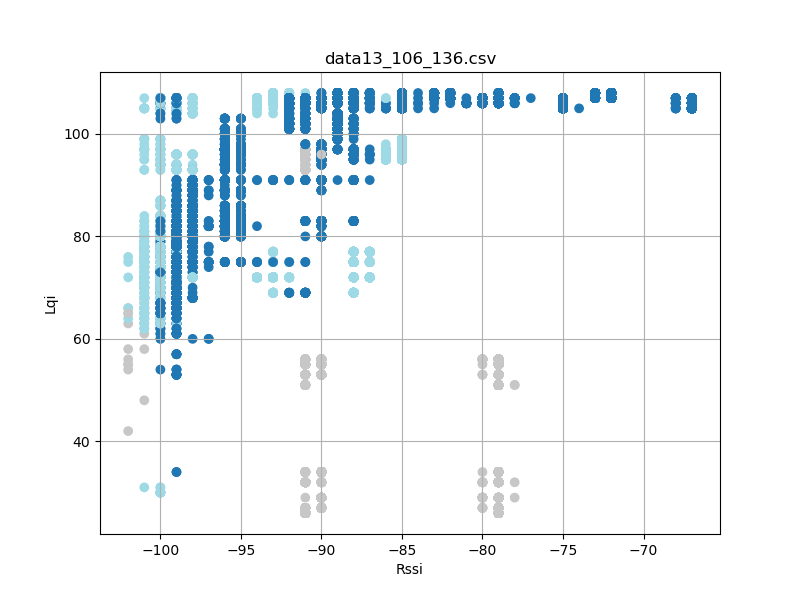

Source data for this figure (header and first rows):
timestamp, rssi, lqi, device_id
'2023-08-26 12:23:17, 058', -92, 107, 13
'2023-08-26 12:23:17, 150', -91, 107, 13
'2023-08-26 12:23:17, 244', -92, 107, 13
'2023-08-26 12:23:17, 338', -91, 107, 13
'2023-08-26 12:23:17, 433', -91, 107, 13
'2023-08-26 12:23:17, 527', -92, 107, 13
'2023-08-26 12:23:17, 619', -92, 107, 13
'2023-08-26 12:23:17, 713', -91, 107, 13
'2023-08-26 12:23:17, 807', -91, 107, 13
'2023-08-26 12:23:17, 902', -91, 107, 13
'2023-08-26 12:23:17, 996', -91, 107, 13
'2023-08-26 12:23:18, 088', -92, 107, 13
'2023-08-26 12:23:18, 182', -91, 107, 13
'2023-08-26 12:23:18, 276', -91, 107, 13
'2023-08-26 12:23:18, 370', -91, 107, 13
'2023-08-26 12:23:18, 463', -91, 107, 13
'2023-08-26 12:23:18, 557', -91, 107, 13
'2023-08-26 12:23:18, 745', -92, 107, 13
'2023-08-26 12:23:18, 934', -91, 107, 13
'2023-08-26 12:23:19, 027', -91, 107, 13
'2023-08-26 12:23:19, 119', -92, 107, 13
'2023-08-26 12:23:19, 213', -91, 107, 13
'2023-08-26 12:23:19, 307', -91, 107, 13
'2023-08-26 12:23:19, 401', -92, 107, 13
'2023-08-26 12:23:19, 495', -91, 107, 13
'2023-08-26 12:23:19, 589', -92, 107, 13
'2023-08-26 12:23:19, 683', -91, 107, 13
'2023-08-26 12:23:19, 870', -91, 107, 13
'2023-08-26 12:23:19, 964', -91, 107, 13
'2023-08-26 12:23:20, 057', -91, 107, 13
'2023-08-26 12:23:20, 151', -91, 107, 13
'2023-08-26 12:23:20, 245', -91, 107, 13
'2023-08-26 12:23:20, 339', -92, 107, 13
'2023-08-26 12:23:20, 433', -91, 107, 13
'2023-08-26 12:23:20, 526', -91, 107, 13
'2023-08-26 12:23:20, 620', -91, 107, 13
'2023-08-26 12:23:20, 713', -91, 107, 13
'2023-08-26 12:23:20, 808', -91, 107, 13
'2023-08-26 12:23:20, 902', -92, 107, 13
'2023-08-26 12:23:20, 994', -92, 107, 13
'2023-08-26 12:23:21, 089', -91, 107, 13
'2023-08-26 12:23:21, 182', -91, 107, 13
'2023-08-26 12:23:21, 276', -91, 107, 13
'2023-08-26 12:23:21, 370', -92, 107, 13
'2023-08-26 12:23:21, 463', -92, 107, 13
'2023-08-26 12:23:21, 651', -91, 107, 13
'2023-08-26 12:23:21, 745', -91, 107, 13
'2023-08-26 12:23:21, 839', -92, 107, 13
'2023-08-26 12:23:21, 932', -92, 107, 13
'2023-08-26 12:23:22, 026', -91, 107, 13
'2023-08-26 12:23:22, 214', -91, 107, 13
'2023-08-26 12:23:22, 308', -91, 107, 13
'2023-08-26 12:23:22, 402', -91, 107, 13
'2023-08-26 12:23:22, 494', -91, 107, 13
'2023-08-26 12:23:22, 588', -91, 107, 13
'2023-08-26 12:23:22, 683', -91, 107, 13
'2023-08-26 12:23:22, 777', -91, 107, 13
'2023-08-26 12:23:22, 871', -92, 107, 13
'2023-08-26 12:23:22, 963', -91, 107, 13
'2023-08-26 12:23:23, 057', -91, 107, 13
... 31,919 more rows
